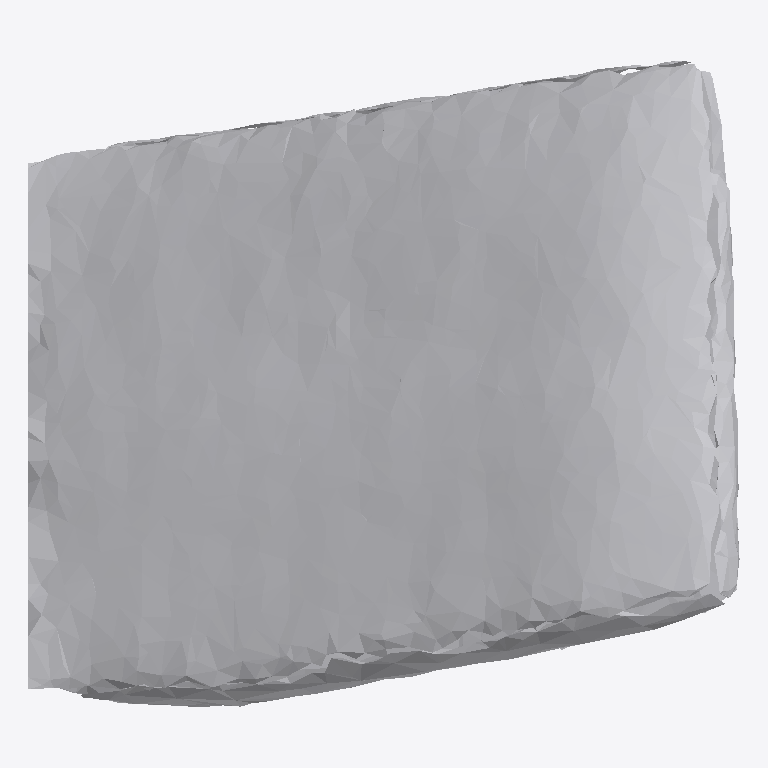
Plan cut of the same IFC building model at storey 'Ground Floor' (level 0.00 m, cut at 1.40 m), seen from above with north up, elements coloured by IFC class: 1 other element (light grey). No cut surface shows.
Extent 0.475 m × 0.432 m × 0.355 m (x, y, z). Storeys (1): Ground Floor at 0.00 m. Elements (1): 1 IfcFurniture.

HEADER;
FILE_DESCRIPTION(('ViewDefinition [CoordinationView]'),'2;1');
FILE_NAME('','2026-07-12T07:16:07',(''),(''),'IfcOpenShell 0.8.0','IfcOpenShell 0.8.0','');
FILE_SCHEMA(('IFC4'));
ENDSEC;
DATA;
#17=IFCPROJECT('3omlW7lS9A3hmFhD2cA_Ff',#5,'Office Project',$,$,$,$,(#15),#10);
#20=IFCSITE('3pEnFN9lHEieFR0OG57ap3',#5,'Site',$,$,#19,$,$,.ELEMENT.,$,$,$,$,$);
#22=IFCBUILDING('2wxa$z1eP3gOpKj0EC2WIJ',#5,'Building',$,$,#21,$,$,.ELEMENT.,$,$,$);
#24=IFCBUILDINGSTOREY('0NfUrUkQnB5g_T6TWFgBeX',#5,'Ground Floor',$,$,#23,$,$,.ELEMENT.,0.0);
#35=IFCFURNITURE('0GgKaE4dnEOxtCRkM$dWT_',#5,'list09_laptop',$,$,#34,#31,$,$);
ENDSEC;
